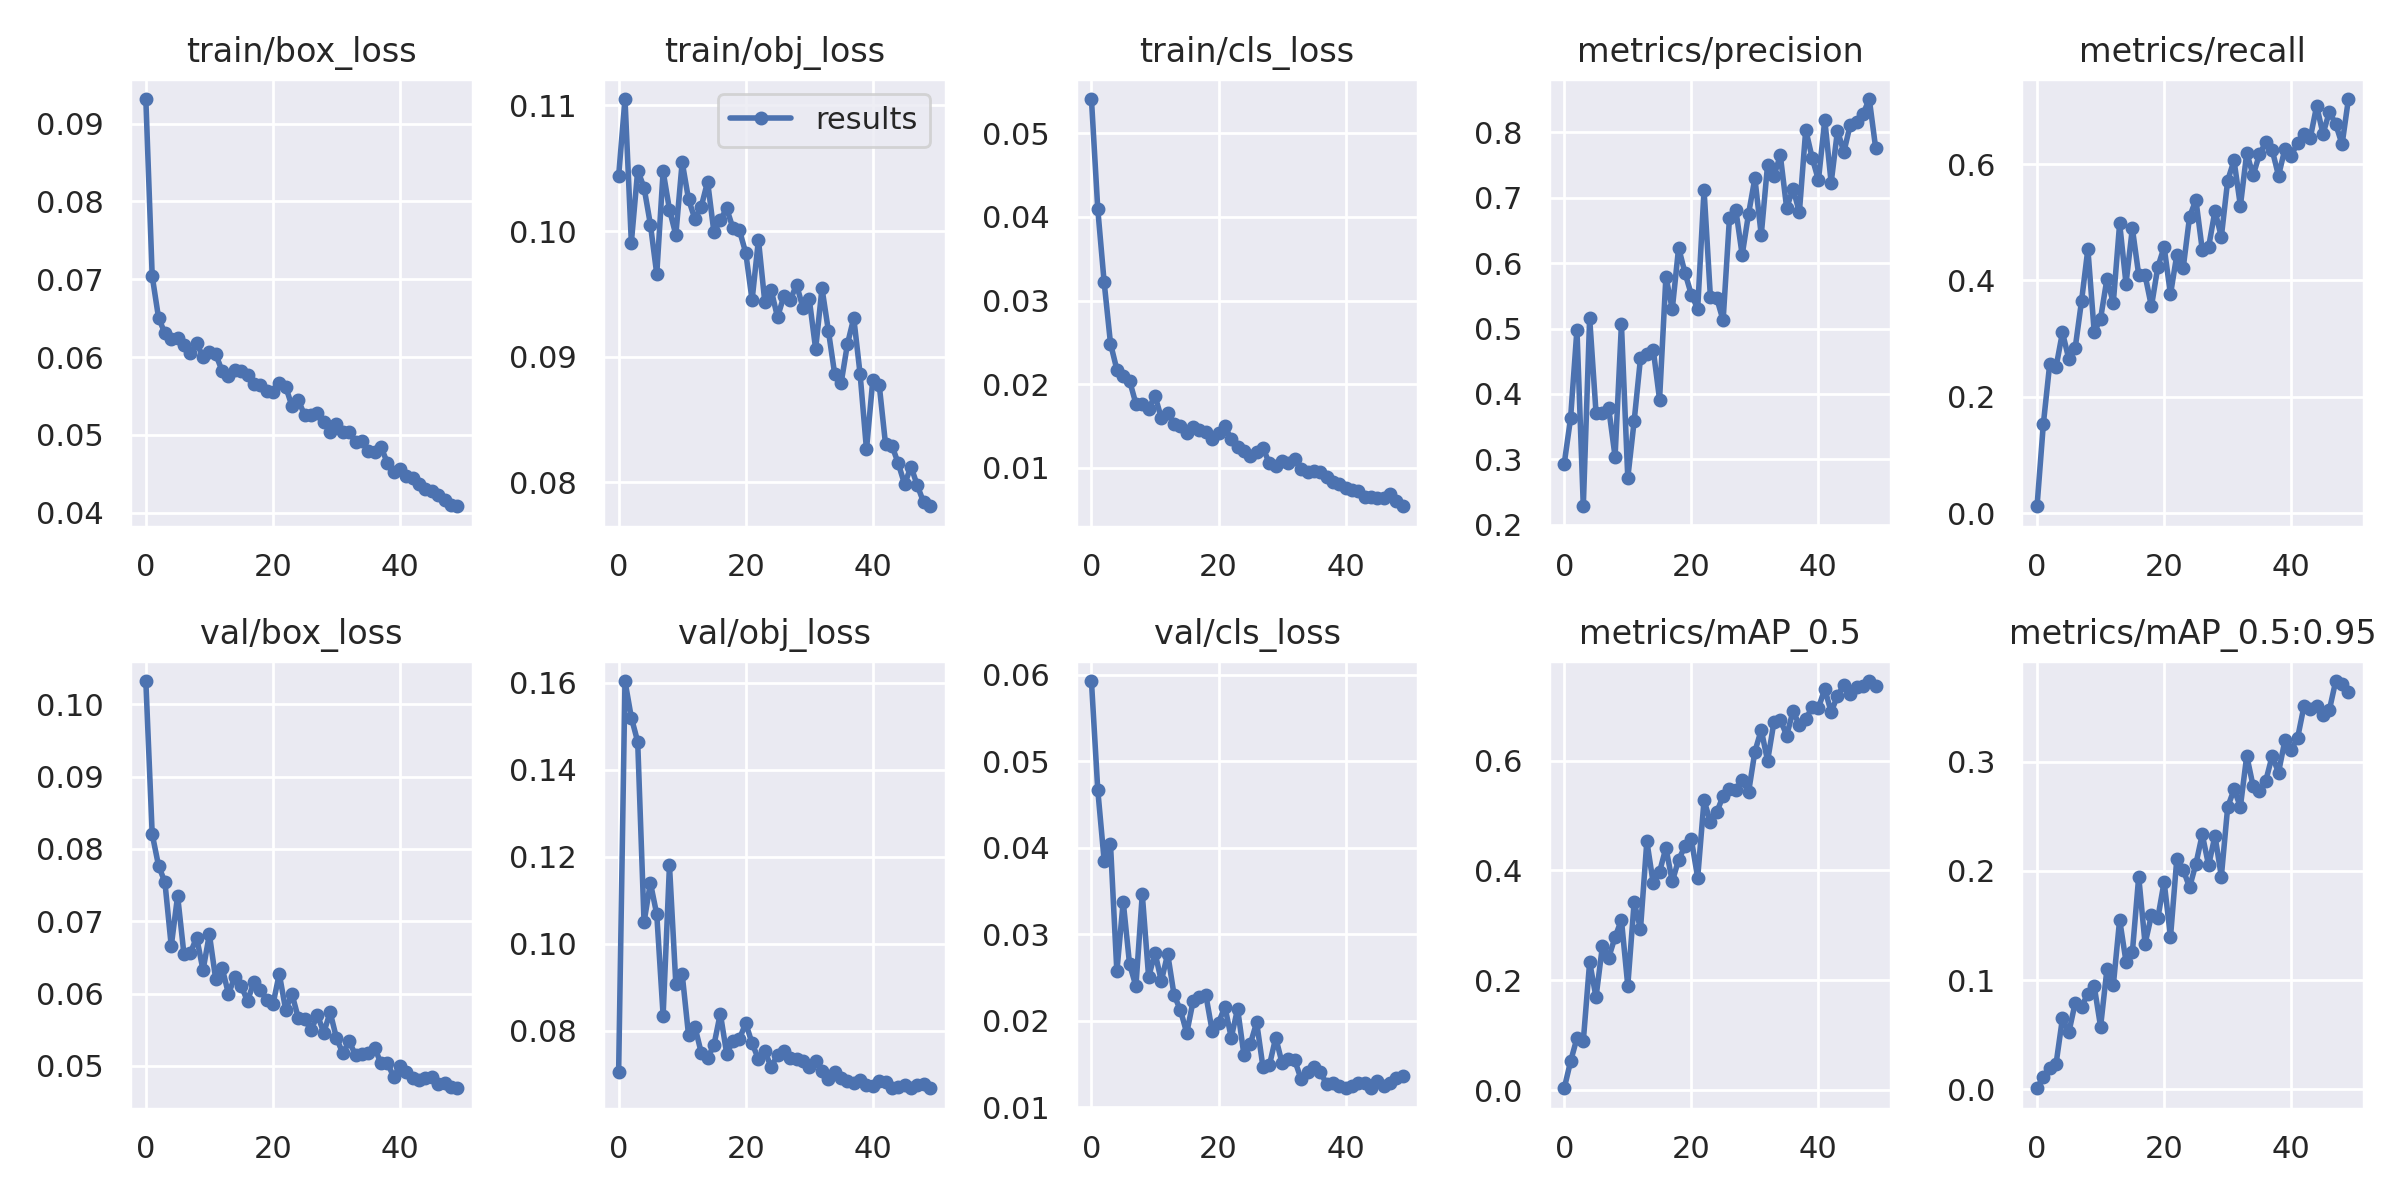

The data file committed next to this chart (first rows):
epoch, train/box_loss, train/obj_loss, train/cls_loss, metrics/precision, metrics/recall, metrics/mAP_0.5, metrics/mAP_0.5:0.95, val/box_loss, val/obj_loss, val/cls_loss, x/lr0, x/lr1, x/lr2, sparsity_rate
0, 0.09315, 0.1044, 0.05411, 0.2935, 0.01192, 0.003242, 0.0008042, 0.1032, 0.07047, 0.05929, 0.00028, 0.00028, 0.09748, 0.0005
1, 0.07042, 0.1105, 0.04093, 0.363, 0.1539, 0.05215, 0.01137, 0.08206, 0.1604, 0.04667, 0.0005695, 0.0005695, 0.09487, 0.000491
2, 0.06505, 0.09908, 0.03221, 0.4985, 0.2569, 0.09453, 0.01962, 0.07767, 0.152, 0.03854, 0.0008569, 0.0008569, 0.09226, 0.000482
3, 0.06307, 0.1048, 0.02487, 0.2285, 0.2517, 0.08934, 0.02344, 0.07541, 0.1465, 0.04043, 0.001141, 0.001141, 0.08964, 0.000473
4, 0.06235, 0.1035, 0.02175, 0.5162, 0.3107, 0.2333, 0.06488, 0.06656, 0.105, 0.02571, 0.00142, 0.00142, 0.08702, 0.000464
5, 0.0625, 0.1005, 0.02093, 0.3715, 0.265, 0.1689, 0.05194, 0.07351, 0.114, 0.03379, 0.001692, 0.001692, 0.08439, 0.000455
6, 0.06153, 0.09657, 0.02042, 0.3709, 0.2836, 0.2615, 0.07886, 0.06543, 0.1068, 0.02655, 0.001956, 0.001956, 0.08176, 0.000446
7, 0.06048, 0.1048, 0.01766, 0.378, 0.3644, 0.2412, 0.07562, 0.06562, 0.08352, 0.02402, 0.002211, 0.002211, 0.07911, 0.000437
8, 0.0618, 0.1017, 0.01767, 0.3043, 0.4541, 0.2788, 0.08725, 0.06774, 0.1181, 0.03465, 0.002455, 0.002455, 0.07645, 0.000428
9, 0.06003, 0.09969, 0.01708, 0.5065, 0.3109, 0.3099, 0.09424, 0.06323, 0.09081, 0.02506, 0.002687, 0.002687, 0.07379, 0.000419
10, 0.06063, 0.1055, 0.0186, 0.2718, 0.3345, 0.1899, 0.05722, 0.0682, 0.09307, 0.02788, 0.002907, 0.002907, 0.07111, 0.00041
11, 0.06035, 0.1025, 0.01596, 0.3585, 0.4028, 0.342, 0.1098, 0.06195, 0.07901, 0.02461, 0.003112, 0.003112, 0.06841, 0.000401
12, 0.05824, 0.101, 0.01652, 0.4548, 0.3617, 0.2936, 0.09507, 0.06357, 0.08095, 0.02774, 0.003301, 0.003301, 0.0657, 0.000392
13, 0.05754, 0.1019, 0.01523, 0.4616, 0.4981, 0.4532, 0.1553, 0.05996, 0.07497, 0.023, 0.003475, 0.003475, 0.06298, 0.000383
14, 0.0584, 0.1039, 0.01495, 0.4679, 0.3946, 0.377, 0.1169, 0.06228, 0.07374, 0.02125, 0.003632, 0.003632, 0.06023, 0.000374
15, 0.05822, 0.09989, 0.01411, 0.3916, 0.4895, 0.3973, 0.1255, 0.06103, 0.07676, 0.0186, 0.003771, 0.003771, 0.05747, 0.000365
16, 0.05764, 0.1009, 0.01488, 0.5793, 0.4095, 0.4413, 0.1947, 0.05899, 0.08398, 0.02229, 0.003892, 0.003892, 0.05469, 0.000356
17, 0.05653, 0.1018, 0.0145, 0.5295, 0.409, 0.38, 0.1332, 0.06157, 0.07479, 0.02278, 0.003995, 0.003995, 0.05189, 0.000347
18, 0.05647, 0.1002, 0.01423, 0.6234, 0.3554, 0.4194, 0.1593, 0.06046, 0.07766, 0.023, 0.004079, 0.004079, 0.04908, 0.000338
19, 0.05563, 0.1001, 0.01347, 0.5851, 0.4228, 0.4442, 0.1566, 0.05916, 0.07812, 0.01884, 0.004144, 0.004144, 0.04624, 0.000329
20, 0.05558, 0.09827, 0.01412, 0.5519, 0.4577, 0.4564, 0.19, 0.05849, 0.08177, 0.01979, 0.004189, 0.004189, 0.04339, 0.00032
21, 0.05672, 0.09451, 0.01499, 0.5305, 0.376, 0.3868, 0.1393, 0.06272, 0.07713, 0.02164, 0.004216, 0.004216, 0.04052, 0.000311
22, 0.05621, 0.09931, 0.01341, 0.712, 0.4444, 0.5278, 0.2114, 0.05778, 0.0735, 0.01806, 0.004225, 0.004225, 0.03762, 0.000302
23, 0.05369, 0.09435, 0.01246, 0.5484, 0.4214, 0.4882, 0.2011, 0.05991, 0.07536, 0.0214, 0.004215, 0.004215, 0.03471, 0.000293
24, 0.05445, 0.09531, 0.01202, 0.5463, 0.5092, 0.5061, 0.1849, 0.0566, 0.07164, 0.01603, 0.004187, 0.004187, 0.03179, 0.000284
25, 0.05252, 0.09315, 0.01145, 0.5124, 0.5386, 0.5356, 0.2064, 0.05649, 0.07447, 0.01733, 0.004142, 0.004142, 0.02884, 0.000275
26, 0.05255, 0.09481, 0.01191, 0.6689, 0.4526, 0.5476, 0.2334, 0.05491, 0.0754, 0.01982, 0.00408, 0.00408, 0.02588, 0.000266
27, 0.05284, 0.09451, 0.01236, 0.6814, 0.4575, 0.5473, 0.2051, 0.05705, 0.07373, 0.01461, 0.004003, 0.004003, 0.0229, 0.000257
28, 0.05166, 0.09572, 0.01052, 0.6124, 0.5196, 0.5652, 0.2322, 0.05459, 0.07355, 0.01485, 0.003912, 0.003912, 0.01991, 0.000248
29, 0.05044, 0.0939, 0.0102, 0.675, 0.4748, 0.542, 0.1948, 0.05743, 0.07296, 0.01807, 0.003807, 0.003807, 0.01691, 0.000239
30, 0.05137, 0.09457, 0.01077, 0.7296, 0.5718, 0.6165, 0.2585, 0.05383, 0.07158, 0.01511, 0.00369, 0.00369, 0.01389, 0.00023
31, 0.0504, 0.09061, 0.0106, 0.6429, 0.6063, 0.656, 0.2746, 0.05175, 0.07299, 0.01557, 0.003563, 0.003563, 0.01086, 0.000221
32, 0.05043, 0.09545, 0.01108, 0.7504, 0.5282, 0.5998, 0.259, 0.0534, 0.07084, 0.01542, 0.003426, 0.003426, 0.007826, 0.000212
33, 0.04903, 0.09208, 0.009861, 0.7331, 0.6192, 0.6703, 0.3055, 0.05147, 0.06883, 0.01324, 0.003282, 0.003282, 0.004782, 0.000203
34, 0.04921, 0.08862, 0.00946, 0.7647, 0.5807, 0.6749, 0.2777, 0.05164, 0.07053, 0.01405, 0.003089, 0.003089, 0.003089, 0.000194
35, 0.04792, 0.08787, 0.009621, 0.6842, 0.6168, 0.6456, 0.273, 0.05179, 0.06927, 0.0147, 0.003089, 0.003089, 0.003089, 0.000185
36, 0.04775, 0.091, 0.009496, 0.7136, 0.6377, 0.6904, 0.2828, 0.05251, 0.06843, 0.01414, 0.002855, 0.002855, 0.002855, 0.000176
37, 0.04847, 0.09308, 0.008875, 0.6776, 0.6244, 0.6649, 0.3053, 0.05036, 0.06793, 0.01268, 0.002632, 0.002632, 0.002632, 0.000167
38, 0.04643, 0.0886, 0.00833, 0.8036, 0.58, 0.6755, 0.2902, 0.05043, 0.06876, 0.01287, 0.00242, 0.00242, 0.00242, 0.000158
39, 0.04522, 0.08262, 0.00808, 0.7613, 0.626, 0.697, 0.3195, 0.04847, 0.0675, 0.01251, 0.00222, 0.00222, 0.00222, 0.000149
40, 0.04565, 0.08817, 0.007639, 0.7268, 0.6143, 0.6961, 0.311, 0.05001, 0.06722, 0.01228, 0.002033, 0.002033, 0.002033, 0.00014
41, 0.04478, 0.08777, 0.00732, 0.8188, 0.6371, 0.7305, 0.3218, 0.04913, 0.06854, 0.0125, 0.001859, 0.001859, 0.001859, 0.000131
42, 0.0445, 0.08303, 0.007252, 0.7226, 0.6519, 0.6884, 0.3508, 0.04827, 0.06817, 0.01277, 0.0017, 0.0017, 0.0017, 0.000122
43, 0.04372, 0.08293, 0.006495, 0.8025, 0.6451, 0.7182, 0.3485, 0.04806, 0.06686, 0.01278, 0.001557, 0.001557, 0.001557, 0.000113
44, 0.0431, 0.08151, 0.006506, 0.7695, 0.7001, 0.7378, 0.3514, 0.04832, 0.06702, 0.01221, 0.001428, 0.001428, 0.001428, 0.000104
45, 0.04276, 0.07984, 0.006385, 0.8112, 0.6518, 0.7214, 0.3431, 0.04843, 0.06745, 0.01311, 0.001316, 0.001316, 0.001316, 9.5e-05
46, 0.0423, 0.08126, 0.006411, 0.8159, 0.6899, 0.7346, 0.3474, 0.04753, 0.0668, 0.01243, 0.00122, 0.00122, 0.00122, 8.6e-05
47, 0.04163, 0.07975, 0.006829, 0.8272, 0.6687, 0.7353, 0.374, 0.0477, 0.06762, 0.01285, 0.001141, 0.001141, 0.001141, 7.7e-05
48, 0.04095, 0.07841, 0.006025, 0.8506, 0.6339, 0.745, 0.3711, 0.04703, 0.06779, 0.0134, 0.00108, 0.00108, 0.00108, 6.8e-05
49, 0.04084, 0.0781, 0.005399, 0.7762, 0.7119, 0.7361, 0.364, 0.04691, 0.06689, 0.01368, 0.001035, 0.001035, 0.001035, 5.9e-05
